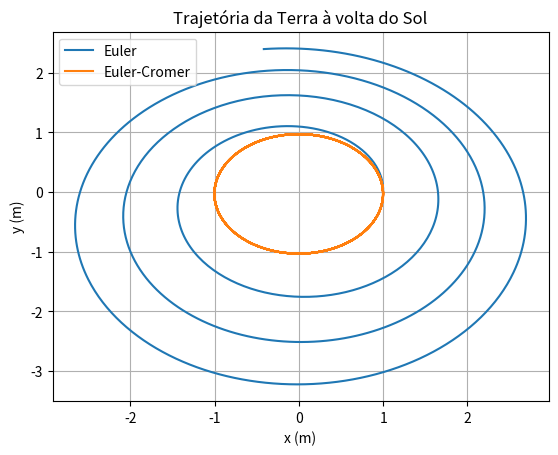

Here is the Python script that generated this plot:
import numpy as np
import matplotlib.pyplot as plt


# parámetros e condições iniciais
tf = 10
t0 = 0.0
dt = 0.01

x0 = 1
y0 = 0

v0x = 0
v0y = 2*np.pi
g = 4*np.pi**2


# criar variáveis
n=int((tf-t0)/dt+0.1)	# +0.1 para garantir não arredondar para baixo
t=np.zeros(n+1)		    # n+1 elementos; último índice n
x=np.zeros(n+1)
vx=np.zeros(n+1)
y=np.zeros(n+1)
vy=np.zeros(n+1)
ax=np.zeros(n+1)
ay=np.zeros(n+1)

# valores iniciais
vx[0]=v0x
vy[0]=v0y
t[0]=t0
x[0]=x0
y[0]=y0

# a) método de Euler
for i in range(n):
    t[i+1]=t[i]+dt
    r=np.sqrt(x[i]**2+y[i]**2)

    ax[i]=-g/r**3*x[i]
    ay[i]=-g/r**3*y[i]

    vx[i+1]=vx[i]+ax[i]*dt 
    vy[i+1]=vy[i]+ay[i]*dt 

    x[i+1]=x[i]+vx[i]*dt 
    y[i+1]=y[i]+vy[i]*dt

plt.plot(x, y, label="Euler")


# b) método de Euler Cromer
for i in range(n):
    t[i+1]=t[i]+dt
    r=np.sqrt(x[i]**2+y[i]**2)

    ax[i]=-g/r**3*x[i]
    ay[i]=-g/r**3*y[i]

    vx[i+1]=vx[i]+ax[i]*dt 
    vy[i+1]=vy[i]+ay[i]*dt 
    
    x[i+1]=x[i]+vx[i+1]*dt 
    y[i+1]=y[i]+vy[i+1]*dt 

plt.plot(x, y, label="Euler-Cromer")
plt.grid()
plt.title("Trajetória da Terra à volta do Sol")
plt.xlabel("x (m)")
plt.ylabel("y (m)")
plt.legend()

plt.show()